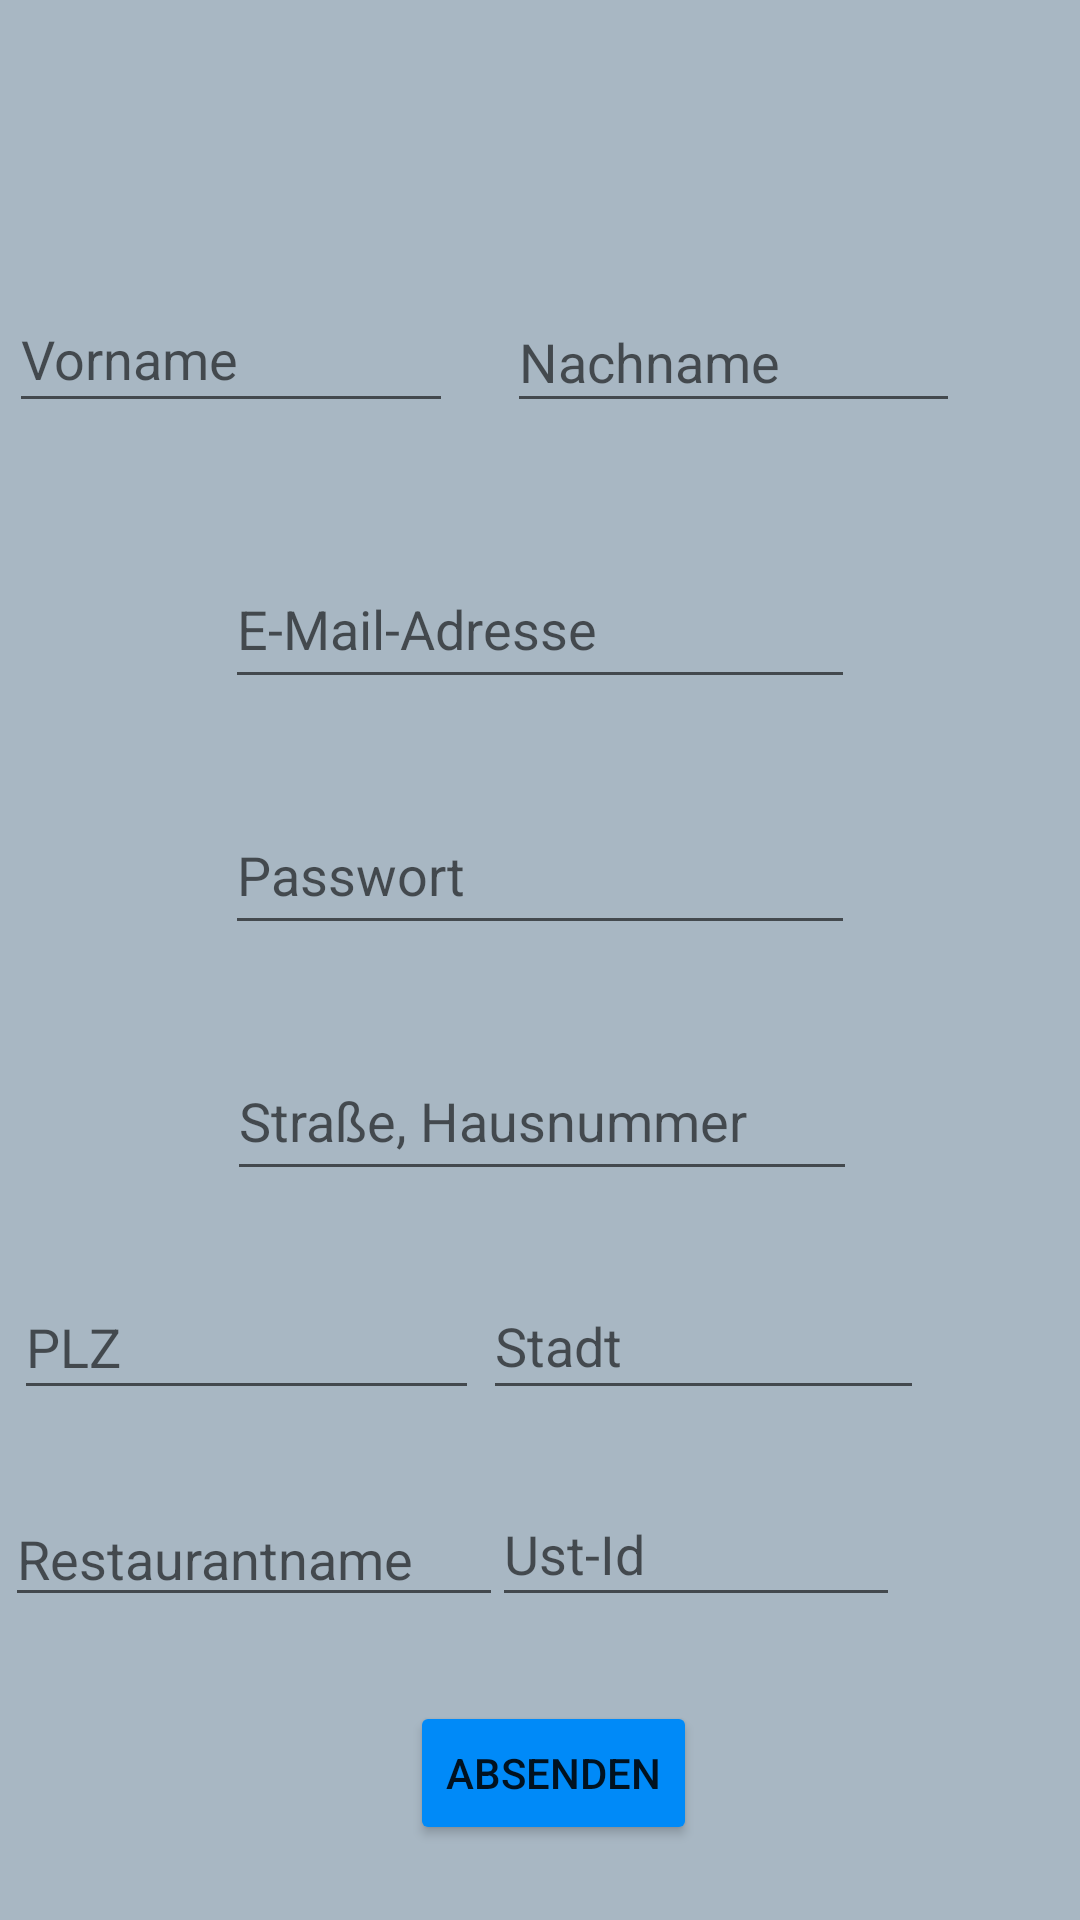

Write the Android layout XML for this screen, with the resource values it uses.
<!-- AndroidManifest.xml: application theme AppTheme -->
<!-- res/layout/registration.xml -->
<?xml version="1.0" encoding="utf-8"?>
<androidx.constraintlayout.widget.ConstraintLayout
    xmlns:android="http://schemas.android.com/apk/res/android"
    xmlns:app="http://schemas.android.com/apk/res-auto"
    xmlns:tools="http://schemas.android.com/tools"
    android:layout_width="match_parent"
    android:layout_height="match_parent"
    tools:context=".RegistrationActivity"
    >

    <EditText
        android:id="@+id/registerEmail"
        android:layout_width="210dp"
        android:layout_height="50dp"
        android:layout_marginStart="100dp"
        android:layout_marginEnd="100dp"
        android:layout_marginBottom="32dp"
        android:ems="10"
        android:hint="@string/text_email"
        android:inputType="textEmailAddress"
        app:layout_constraintBottom_toTopOf="@+id/registerPassword"
        app:layout_constraintEnd_toEndOf="parent"
        app:layout_constraintStart_toStartOf="parent" />

    <EditText
        android:id="@+id/registerPassword"
        android:layout_width="210dp"
        android:layout_height="50dp"
        android:layout_marginStart="100dp"
        android:layout_marginEnd="100dp"
        android:layout_marginBottom="32dp"
        android:ems="10"
        android:hint="@string/text_password"
        android:inputType="textPassword"
        app:layout_constraintBottom_toTopOf="@+id/registerStreet"
        app:layout_constraintEnd_toEndOf="parent"
        app:layout_constraintStart_toStartOf="parent" />

    <EditText
        android:id="@+id/registerStreet"
        android:layout_width="210dp"
        android:layout_height="50dp"
        android:layout_marginStart="101dp"
        android:layout_marginEnd="100dp"
        android:layout_marginBottom="28dp"
        android:ems="10"
        android:hint="@string/text_street_number"
        android:inputType="textPostalAddress"
        app:layout_constraintBottom_toTopOf="@+id/registerZipCode"
        app:layout_constraintEnd_toEndOf="parent"
        app:layout_constraintStart_toStartOf="parent" />

    <EditText
        android:id="@+id/registerZipCode"
        android:layout_width="155dp"
        android:layout_height="45dp"
        android:layout_marginStart="42dp"
        android:layout_marginEnd="39dp"
        android:layout_marginBottom="27dp"
        android:ems="10"
        android:hint="@string/text_zip"
        android:inputType="textPostalAddress"
        app:layout_constraintBottom_toTopOf="@+id/registerRestaurantName"
        app:layout_constraintEnd_toStartOf="@+id/registerCity"
        app:layout_constraintStart_toStartOf="parent" />

    <EditText
        android:id="@+id/registerCity"
        android:layout_width="147dp"
        android:layout_height="46dp"
        android:layout_marginEnd="52dp"
        android:layout_marginBottom="24dp"
        android:ems="10"
        android:hint="@string/text_city"
        android:inputType="textPostalAddress"
        app:layout_constraintBottom_toTopOf="@+id/registerUstId"
        app:layout_constraintEnd_toEndOf="parent" />

    <EditText
        android:id="@+id/registerRestaurantName"
        android:layout_width="166dp"
        android:layout_height="42dp"
        android:layout_marginStart="42dp"
        android:layout_marginEnd="37dp"
        android:layout_marginBottom="28dp"
        android:ems="10"
        android:hint="@string/text_restaurantname"
        android:inputType="textPersonName"
        app:layout_constraintBottom_toTopOf="@+id/finishRegistration"
        app:layout_constraintEnd_toStartOf="@+id/registerUstId"
        app:layout_constraintStart_toStartOf="parent" />

    <EditText
        android:id="@+id/registerUstId"
        android:layout_width="136dp"
        android:layout_height="45dp"
        android:layout_marginEnd="60dp"
        android:layout_marginBottom="28dp"
        android:ems="10"
        android:hint="@string/text_tax_id"
        android:inputType="textPersonName"
        app:layout_constraintBottom_toTopOf="@+id/finishRegistration"
        app:layout_constraintEnd_toEndOf="parent" />

    <Button
        android:id="@+id/finishRegistration"
        android:layout_width="wrap_content"
        android:layout_height="wrap_content"
        android:layout_marginStart="162dp"
        android:layout_marginEnd="153dp"
        android:layout_marginBottom="25dp"
        android:text="Absenden"
        app:layout_constraintBottom_toBottomOf="parent"
        app:layout_constraintEnd_toEndOf="parent"
        app:layout_constraintStart_toStartOf="parent" />

    <EditText
        android:id="@+id/registerLastName"
        android:layout_width="151dp"
        android:layout_height="44dp"
        android:layout_marginEnd="40dp"
        android:layout_marginBottom="42dp"
        android:autoSizeTextType="none"
        android:ems="10"
        android:hint="@string/text_lastname"
        android:inputType="textPersonName"
        app:layout_constraintBottom_toTopOf="@+id/registerEmail"
        app:layout_constraintEnd_toEndOf="parent" />

    <EditText
        android:id="@+id/registerFirstName"
        android:layout_width="148dp"
        android:layout_height="46dp"
        android:layout_marginStart="32dp"
        android:layout_marginEnd="47dp"
        android:layout_marginBottom="42dp"
        android:ems="10"
        android:hint="@string/text_firstname"
        android:inputType="textPersonName"
        app:layout_constraintBottom_toTopOf="@+id/registerEmail"
        app:layout_constraintEnd_toStartOf="@+id/registerLastName"
        app:layout_constraintStart_toStartOf="parent" />

    <TextView
        android:id="@+id/textView3"
        android:layout_width="129dp"
        android:layout_height="37dp"
        android:layout_marginStart="140dp"
        android:layout_marginTop="103dp"
        android:layout_marginEnd="142dp"
        android:layout_marginBottom="52dp"
        android:text="@string/registration_heading"
        android:textAppearance="@style/TextAppearance.AppCompat.Large"
        app:layout_constraintBottom_toTopOf="@+id/registerFirstName"
        app:layout_constraintEnd_toEndOf="parent"
        app:layout_constraintStart_toStartOf="parent"
        app:layout_constraintTop_toTopOf="parent" />
</androidx.constraintlayout.widget.ConstraintLayout>
<!-- resources referenced by this layout -->
<resources>
  <string name="registration_heading">Registration</string>
  <string name="text_city">Stadt</string>
  <string name="text_email">E-Mail-Adresse</string>
  <string name="text_firstname">Vorname</string>
  <string name="text_lastname">Nachname</string>
  <string name="text_password">Passwort</string>
  <string name="text_restaurantname">Restaurantname</string>
  <string name="text_street_number">Straße, Hausnummer</string>
  <string name="text_tax_id">Ust-Id</string>
  <string name="text_zip">PLZ</string>
  <style name="AppTheme" parent="Theme.AppCompat.Light.DarkActionBar">
          
          <item name="colorPrimary">@color/colorPrimary</item>
          <item name="colorPrimaryDark">@color/colorPrimaryDark</item>
          <item name="colorAccent">@color/colorAccent</item>
          <item name="android:colorButtonNormal">@color/ButtonColor</item>
          <item name="android:background">@color/BackgroundColor</item>
      </style>
  <color name="colorPrimary">#6200EE</color>
  <color name="colorPrimaryDark">#3700B3</color>
  <color name="colorAccent">#03DAC5</color>
  <color name="ButtonColor">#008AF8</color>
  <color name="BackgroundColor">#A8B7C3</color>
</resources>
